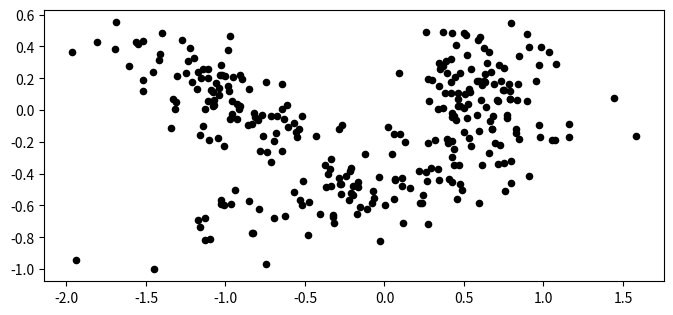
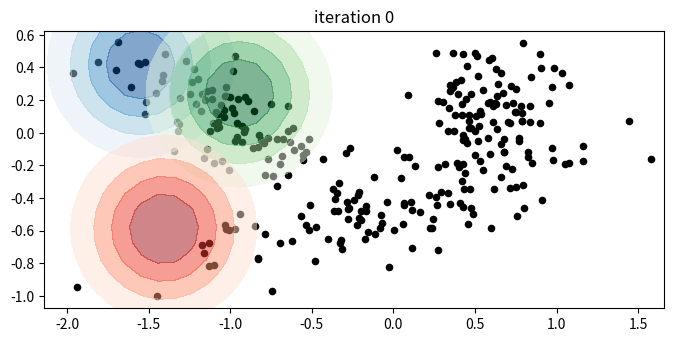

Write the Python code that produced these figures, in order.
# -*- coding: utf-8 -*-

import numpy as np
import matplotlib.pyplot as plt
import matplotlib.cm as cm
from scipy.stats import multivariate_normal

def generate_data(n=100):
    np.random.seed(0)
    shifted_gaussian = np.random.randn(n, 2) + np.array([3, 3])

    C = np.array([[0., -0.7],
                  [3.5, .7]])
    stretched_gaussian = np.dot(np.random.randn(n, 2), C)

    C = np.array([[0., 0.7],
                  [-2, .7]])
    stretched_gaussian2 = np.dot(np.random.randn(n, 2), C) + np.array([-5, 3])

    data = np.vstack([shifted_gaussian,
                      stretched_gaussian,
                      stretched_gaussian2]) / 5 + np.array([0, -0.5])
    return data

def plot(data, mu=None, sigma=None, title=''):
    cmap = [cm.Blues, cm.Greens, cm.Reds, cm.Oranges]


    fig = plt.figure(figsize=(8, 8))
    ax = fig.add_subplot(111)
    ax.set_aspect('equal')

    ax.scatter(data[:, 0], data[:, 1], s=20, color='black')

    if not mu is None:
        x1_min, x1_max, x2_min, x2_max = ax.axis()
        X1, X2 = np.mgrid[x1_min:x1_max:.1, x2_min:x2_max:.1]
        pos = np.dstack((X1, X2))

        for i in [0, 1, 2]:
            rv = multivariate_normal(mu[i][:2], sigma[i][:2, :2])
            vals = rv.pdf(pos)
            y_max = np.max(vals)
            ax.contourf(X1, X2, rv.pdf(pos), levels=[0.2*y_max, 0.4*y_max, 0.6*y_max, 0.8*y_max, y_max], alpha=0.5, cmap=cmap[i]) # , linewidths=3)

    plt.title(title)
    plt.show()


def E_step(mu, sigma, data):
    n_classes = mu.shape[0]
    rv = [multivariate_normal(mu[i], sigma[i]) for i in range(n_classes)]
    p = np.array([rv[i].pdf(data) for i in range(n_classes)])

    ### Please fill in here!

    return p

def M_step(p, data):

    ### Please fill in here!

    return mu, sigma

def EM(data, n_classes, iters=0, show=False):
    # start with random means
    d = data.shape[1]
    p = np.zeros(n_classes)
    mu = np.random.randn(n_classes, d)
    sigma = np.array([0.1*np.eye(d) for i in range(n_classes)])

    if show:
        plot(data, mu, sigma, title='iteration 0')
    for i in range(iters):
        p = E_step(mu, sigma, data)
        mu, sigma = M_step(p, data)
        if show:
            plot(data, mu, sigma, title=f'iteration {i+1}')

    return p, mu, sigma



data = generate_data(100)
plot(data)

p, mu, sigma = EM(data, n_classes=3, iters=0, show=True)

